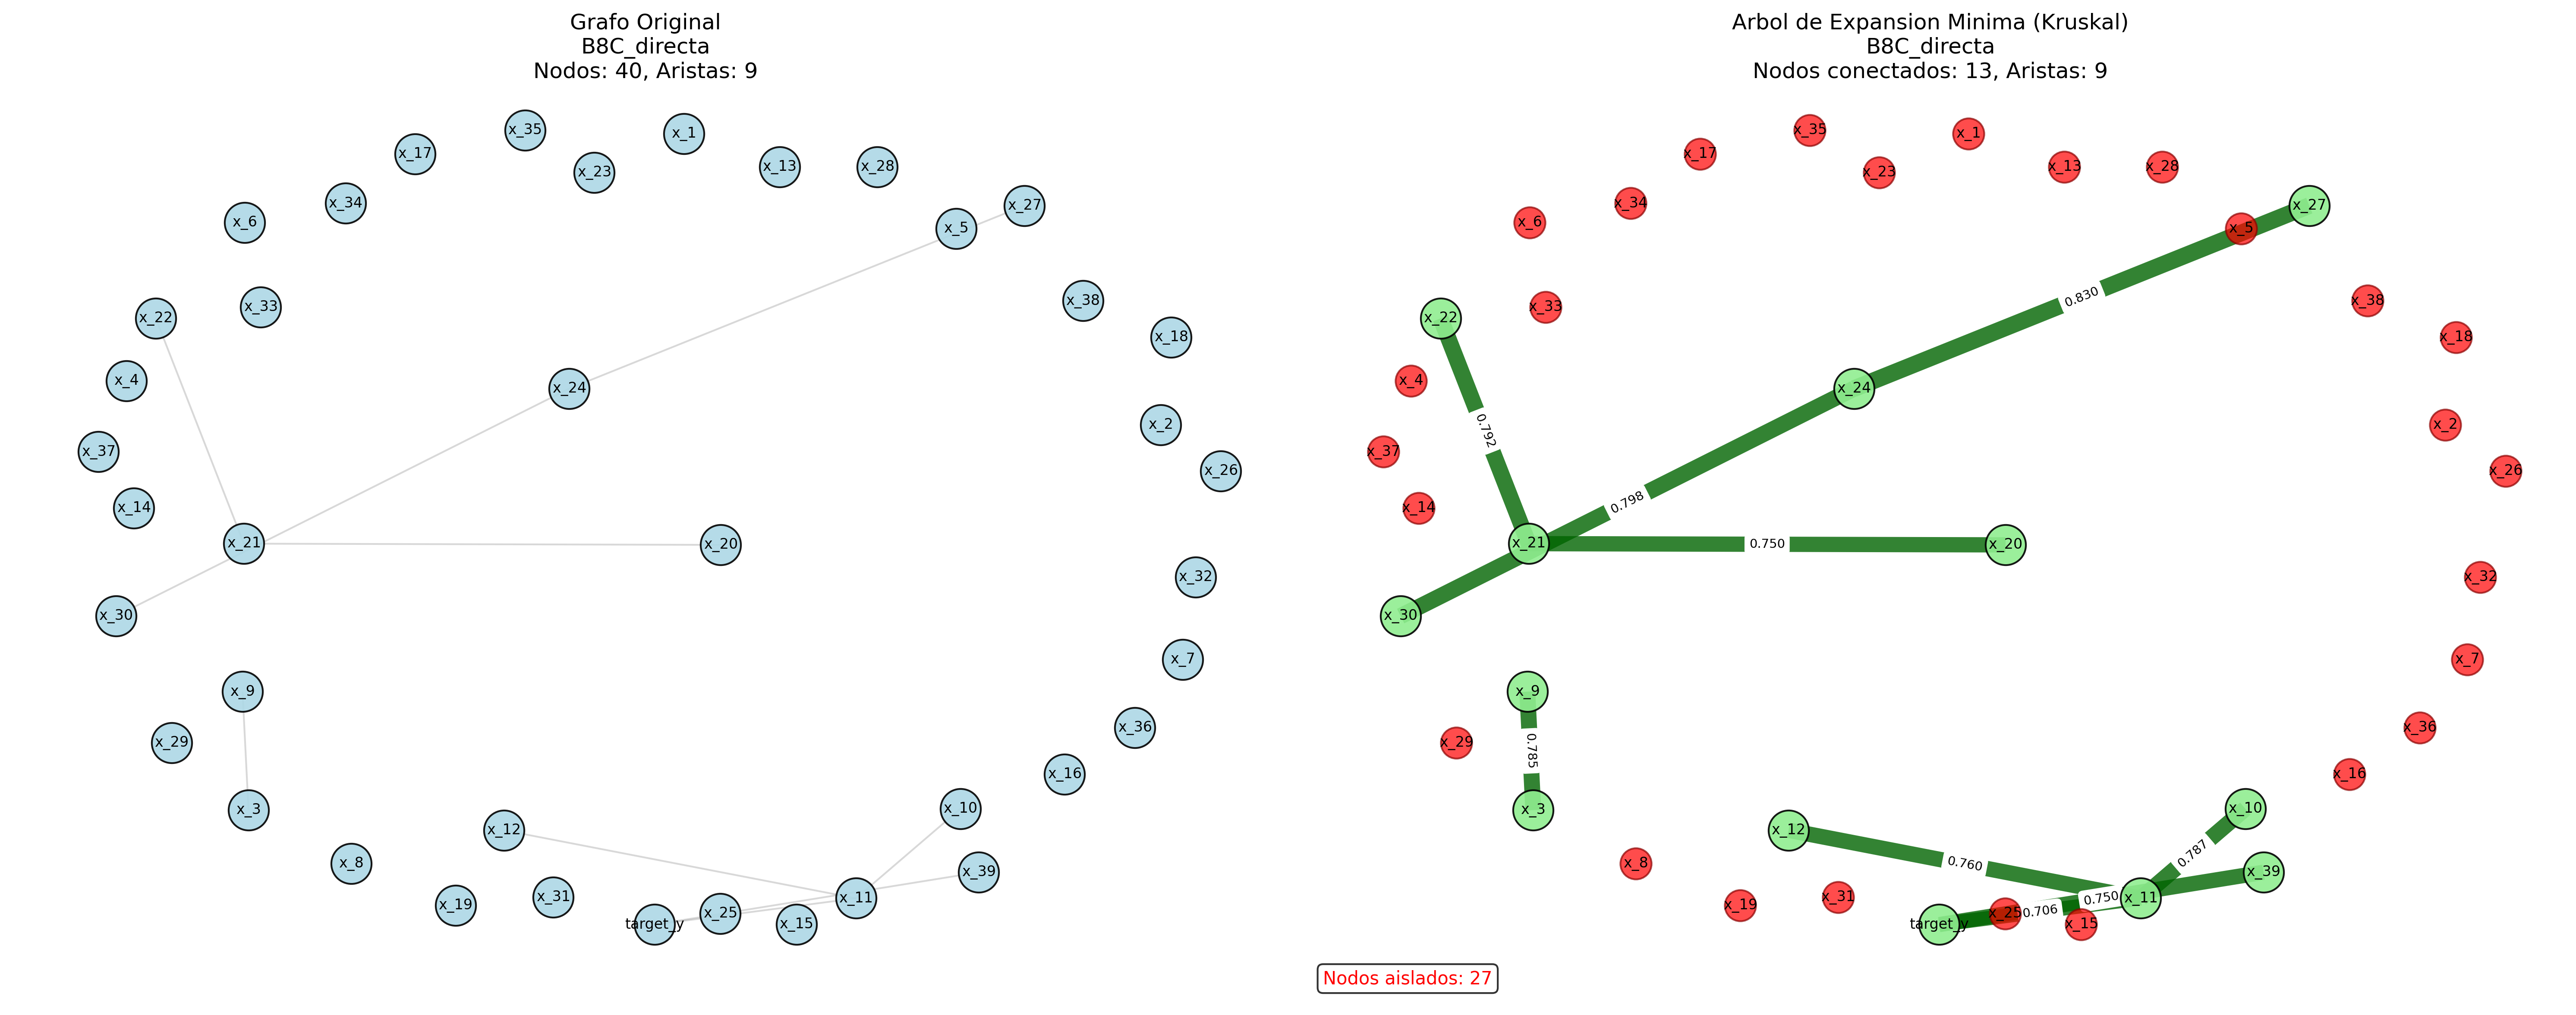

Source data for this figure (header and first rows):
grafo, nodo, grado, tipo, origen, destino, peso, distancia
B8C_directa_MST, x_3, 1, nodo, , , , 
B8C_directa_MST, x_9, 1, nodo, , , , 
B8C_directa_MST, x_10, 1, nodo, , , , 
B8C_directa_MST, x_11, 3, nodo, , , , 
B8C_directa_MST, x_12, 1, nodo, , , , 
B8C_directa_MST, x_20, 1, nodo, , , , 
B8C_directa_MST, x_21, 2, nodo, , , , 
B8C_directa_MST, x_22, 1, nodo, , , , 
B8C_directa_MST, x_24, 2, nodo, , , , 
B8C_directa_MST, x_27, 1, nodo, , , , 
B8C_directa_MST, x_30, 1, nodo, , , , 
B8C_directa_MST, x_39, 1, nodo, , , , 
B8C_directa_MST, target_y, 2, nodo, , , , 
B8C_directa_MST, , , arista, x_3, x_9, 0.7854, 0.2146
B8C_directa_MST, , , arista, x_10, x_11, 0.787, 0.213
B8C_directa_MST, , , arista, x_11, target_y, 0.7062, 0.2938
B8C_directa_MST, , , arista, x_11, x_12, 0.7599, 0.2401
B8C_directa_MST, , , arista, x_20, x_21, 0.75, 0.25
B8C_directa_MST, , , arista, x_21, x_22, 0.7917, 0.2083
B8C_directa_MST, , , arista, x_24, x_30, 0.7977, 0.2023
B8C_directa_MST, , , arista, x_24, x_27, 0.83, 0.17
B8C_directa_MST, , , arista, x_39, target_y, 0.75, 0.25
